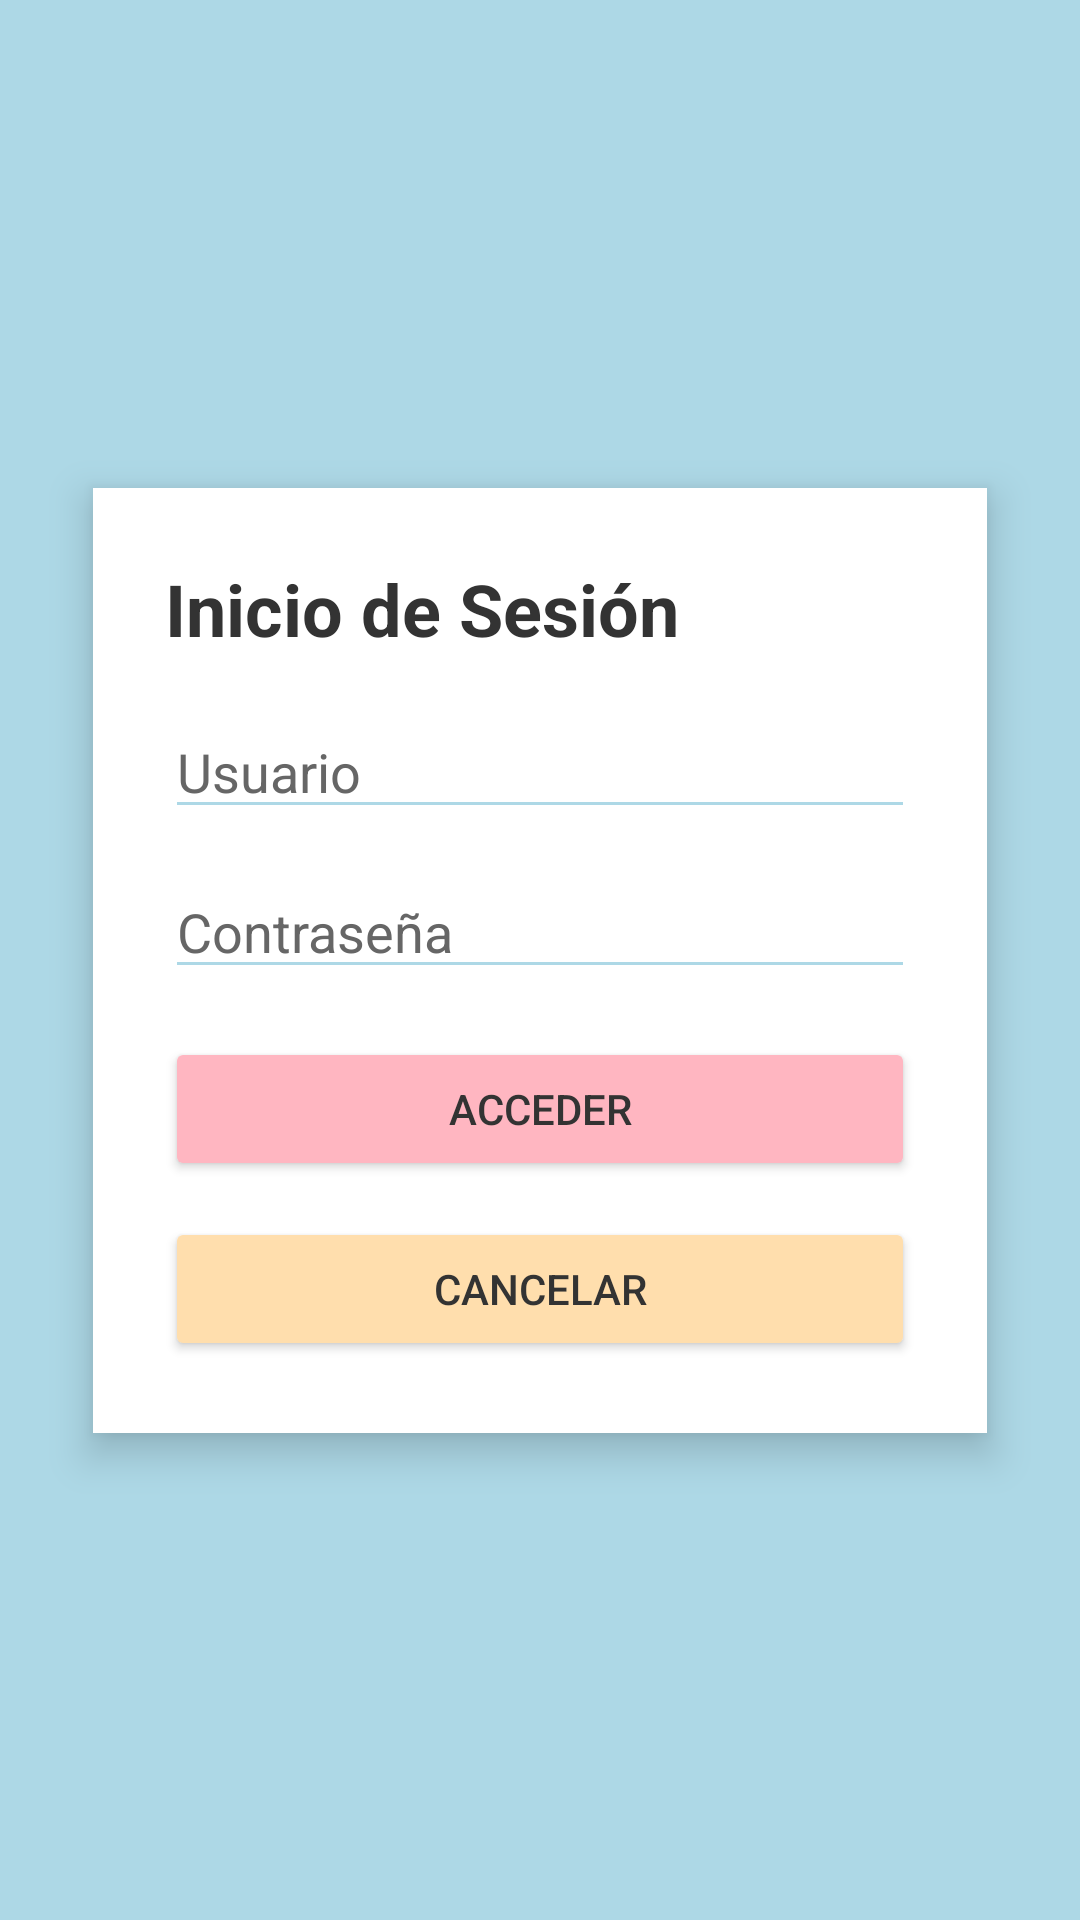

Layout XML and referenced resources for this Android screen:
<!-- AndroidManifest.xml: application theme Theme.TM_T1 -->
<!-- res/layout/activity_main.xml -->
<?xml version="1.0" encoding="utf-8"?>
<androidx.constraintlayout.widget.ConstraintLayout xmlns:android="http://schemas.android.com/apk/res/android"
    xmlns:app="http://schemas.android.com/apk/res-auto"
    xmlns:tools="http://schemas.android.com/tools"
    android:id="@+id/main"
    android:layout_width="match_parent"
    android:layout_height="match_parent"
    android:background="#ADD8E6"
    tools:context=".MainActivity">

    <LinearLayout
        android:layout_width="wrap_content"
        android:layout_height="wrap_content"
        android:orientation="vertical"
        android:padding="24dp"
        android:background="@android:color/white"
        android:elevation="8dp"
        android:layout_margin="16dp"
        android:radius="16dp"
        app:layout_constraintTop_toTopOf="parent"
        app:layout_constraintBottom_toBottomOf="parent"
        app:layout_constraintStart_toStartOf="parent"
        app:layout_constraintEnd_toEndOf="parent">

        <TextView
            android:id="@+id/tvTitulo"
            android:layout_width="wrap_content"
            android:layout_height="wrap_content"
            android:text="Inicio de Sesión"
            android:textSize="24sp"
            android:textStyle="bold"
            android:gravity="center"
            android:layout_marginBottom="16dp"
            android:textColor="#333333"/>

        <EditText
            android:id="@+id/etMNombre"
            android:layout_width="250dp"
            android:layout_height="wrap_content"
            android:hint="Usuario"
            android:inputType="textPersonName"
            android:layout_marginBottom="12dp"
            android:backgroundTint="#ADD8E6"
            android:textColor="#333333"
            android:textColorHint="#666666"/>

        <EditText
            android:id="@+id/etMPassword"
            android:layout_width="250dp"
            android:layout_height="wrap_content"
            android:hint="Contraseña"
            android:inputType="textPassword"
            android:layout_marginBottom="16dp"
            android:backgroundTint="#ADD8E6"
            android:textColor="#333333"
            android:textColorHint="#666666"/>

        <Button
            android:id="@+id/btnIAcceder"
            android:layout_width="match_parent"
            android:layout_height="wrap_content"
            android:text="Acceder"
            android:layout_marginBottom="12dp"
            android:backgroundTint="#FFB6C1"
            android:textColor="#333333"/>

        <Button
            android:id="@+id/btnISalir"
            android:layout_width="match_parent"
            android:layout_height="wrap_content"
            android:text="Cancelar"
            android:backgroundTint="#FFDEAD"
            android:textColor="#333333"/>

    </LinearLayout>

</androidx.constraintlayout.widget.ConstraintLayout>
<!-- resources referenced by this layout -->
<resources>
  <style name="Theme.TM_T1" parent="Base.Theme.TM_T1" />
  <style name="Base.Theme.TM_T1" parent="Theme.Material3.DayNight.NoActionBar">
          
          
      </style>
</resources>
